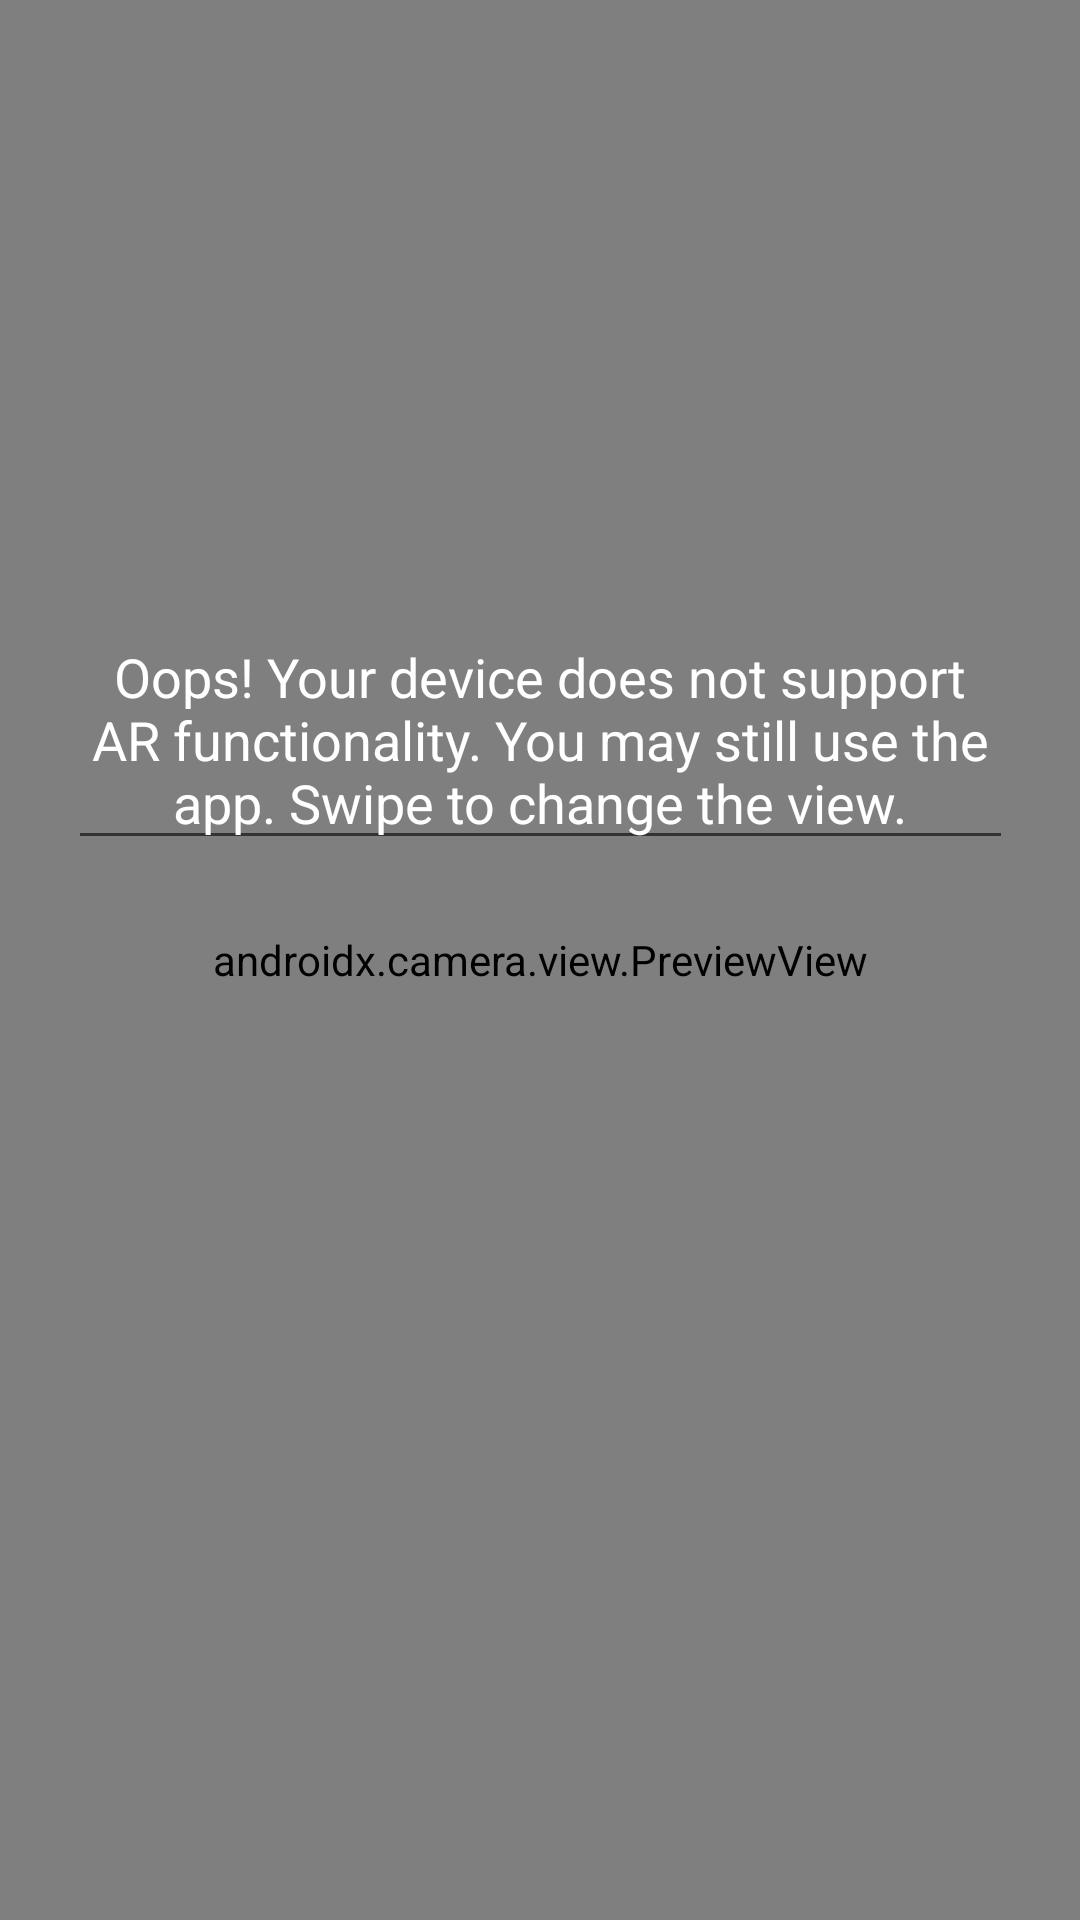

Layout XML and referenced resources for this Android screen:
<!-- AndroidManifest.xml: application theme Theme.ARReshare -->
<!-- res/layout/activity_main.xml -->
<?xml version="1.0" encoding="utf-8"?>
<androidx.constraintlayout.widget.ConstraintLayout xmlns:android="http://schemas.android.com/apk/res/android"
xmlns:app="http://schemas.android.com/apk/res-auto"
xmlns:tools="http://schemas.android.com/tools"
android:layout_width="match_parent"
android:layout_height="match_parent"
tools:context=".MainActivity">

    <LinearLayout
        android:layout_width="match_parent"
        android:layout_height="0dp"
        android:orientation="vertical"
        android:weightSum="100"
        app:layout_constraintBottom_toBottomOf="parent"
        app:layout_constraintEnd_toEndOf="parent"
        app:layout_constraintStart_toStartOf="parent"
        app:layout_constraintTop_toTopOf="parent">


        <androidx.camera.view.PreviewView
            android:id="@+id/previewView"
            android:layout_width="match_parent"
            android:layout_height="0dp"
            android:layout_weight="100" >

        </androidx.camera.view.PreviewView>


    </LinearLayout>

    <EditText
        android:id="@+id/mainActivityMessage"
        android:layout_width="wrap_content"
        android:layout_height="wrap_content"
        android:ems="15"
        android:gravity="center"
        android:inputType="textMultiLine"
        android:text="Oops! Your device does not support AR functionality. You may still use the app. Swipe to change the view."
        android:textColor="@color/white"
        app:layout_constraintLeft_toLeftOf="parent"
        app:layout_constraintRight_toRightOf="parent"
        app:layout_constraintTop_toTopOf="parent"
        app:layout_constraintBottom_toBottomOf="parent"
        android:layout_marginBottom="150dp"/>

    <TextView
        android:id="@+id/swipingClueMain"
        android:layout_width="wrap_content"
        android:layout_height="wrap_content"
        android:paddingTop="0dp"
        android:text="AR Activity"
        android:textColor="#FFFFFF"
        android:textSize="20sp"
        android:textStyle="bold"
        android:visibility="invisible"
        app:layout_constraintLeft_toLeftOf="parent"
        app:layout_constraintRight_toRightOf="parent"
        app:layout_constraintTop_toTopOf="parent"
        app:layout_constraintBottom_toBottomOf="parent"/>

</androidx.constraintlayout.widget.ConstraintLayout>
<!-- resources referenced by this layout -->
<resources>
  <color name="white">#FFFFFFFF</color>
  <style name="Theme.ARReshare" parent="Theme.AppCompat.DayNight.NoActionBar">
          
          <item name="colorPrimary">@color/purple_500</item>
          <item name="colorPrimaryVariant">@color/black</item>
          <item name="colorOnPrimary">@color/white</item>
          
          <item name="colorSecondary">@color/teal_200</item>
          <item name="colorSecondaryVariant">@color/teal_700</item>
          <item name="colorOnSecondary">@color/black</item>
          
          <item name="android:statusBarColor" tools:targetApi="l">?attr/colorPrimaryVariant</item>
          
      </style>
  <color name="purple_500">#FF6200EE</color>
  <color name="black">#FF000000</color>
  <color name="teal_200">#FF03DAC5</color>
  <color name="teal_700">#FF018786</color>
</resources>
